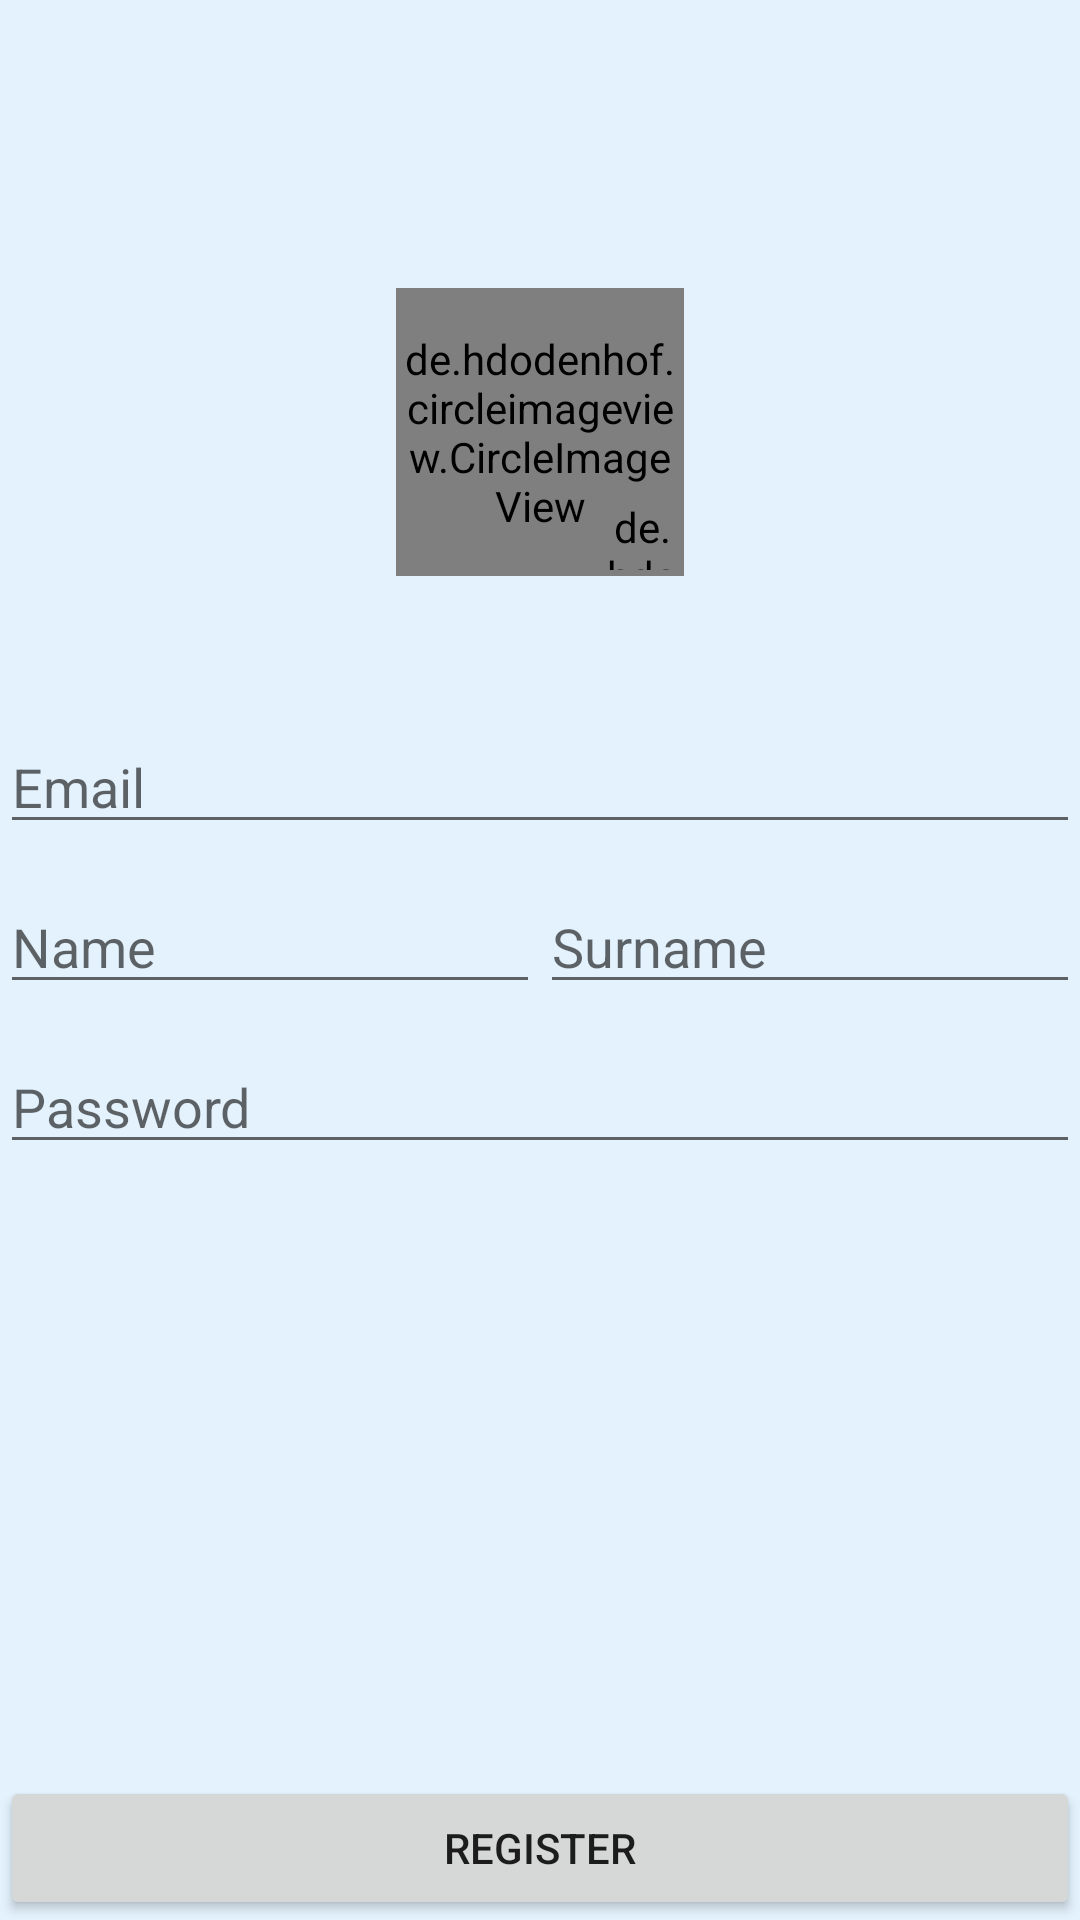

Here is an Android app screen rendered from its layout file. Give the layout XML and the strings, colors and styles it references.
<!-- AndroidManifest.xml: application theme AppTheme -->
<!-- res/layout/activity_register.xml -->
<?xml version="1.0" encoding="utf-8"?>
<layout xmlns:android="http://schemas.android.com/apk/res/android"
    xmlns:app="http://schemas.android.com/apk/res-auto"
    xmlns:tools="http://schemas.android.com/tools">

    <data>

        <variable
            name="viewModel"
            type="com.example.yk.ui.register.UserRegisterViewModel" />
    </data>

    <androidx.constraintlayout.widget.ConstraintLayout
        android:id="@+id/container"
        android:layout_width="match_parent"
        android:layout_height="match_parent"
        android:background="#e3f2fd"
        android:paddingLeft="@dimen/activity_horizontal_margin"
        android:paddingTop="@dimen/activity_vertical_margin"
        android:paddingRight="@dimen/activity_horizontal_margin"
        android:paddingBottom="@dimen/activity_vertical_margin"
        tools:context=".ui.register.UserRegisterActivity">

        <de.hdodenhof.circleimageview.CircleImageView
            android:id="@+id/userImage"
            android:layout_width="96dp"
            android:layout_height="96dp"
            android:layout_marginTop="96dp"
            android:src="@drawable/ic_person_ph"
            app:civ_border_color="#FF000000"
            app:civ_border_width="2dp"
            app:imageSource="@{viewModel.userImageObservable}"
            app:layout_constraintEnd_toEndOf="parent"
            app:layout_constraintStart_toStartOf="parent"
            app:layout_constraintTop_toTopOf="parent" />

        <de.hdodenhof.circleimageview.CircleImageView
            android:layout_width="24dp"
            android:layout_height="24dp"
            android:src="@android:drawable/ic_menu_add"
            app:civ_circle_background_color="@color/colorPrimaryDark"
            app:layout_constraintBottom_toBottomOf="@id/userImage"
            app:layout_constraintCircle="@id/userImage"
            app:layout_constraintCircleAngle="135"
            app:layout_constraintCircleRadius="48dp"
            app:layout_constraintEnd_toEndOf="@id/userImage" />

        <androidx.appcompat.widget.AppCompatEditText
            android:id="@+id/email"
            android:layout_width="0dp"
            android:layout_height="wrap_content"
            android:layout_marginTop="48dp"
            android:hint="@string/prompt_email"
            android:inputType="textEmailAddress"
            android:selectAllOnFocus="true"
            app:layout_constraintEnd_toEndOf="parent"
            app:layout_constraintStart_toStartOf="parent"
            app:layout_constraintTop_toBottomOf="@id/userImage" />

        <androidx.appcompat.widget.AppCompatEditText
            android:id="@+id/name"
            android:layout_width="0dp"
            android:layout_height="wrap_content"
            android:layout_marginTop="12dp"
            android:hint="@string/prompt_name"
            android:imeOptions="actionNext"
            android:inputType="textPersonName"
            android:selectAllOnFocus="true"
            app:layout_constraintEnd_toStartOf="@id/surname"
            app:layout_constraintStart_toStartOf="parent"
            app:layout_constraintTop_toBottomOf="@id/email"
            app:layout_constraintVertical_bias="0.5" />

        <androidx.appcompat.widget.AppCompatEditText
            android:id="@+id/surname"
            android:layout_width="0dp"
            android:layout_height="wrap_content"
            android:layout_marginTop="12dp"
            android:hint="@string/prompt_surname"
            android:imeOptions="actionNext"
            android:inputType="textPersonName"
            android:selectAllOnFocus="true"
            app:layout_constraintEnd_toEndOf="parent"
            app:layout_constraintHorizontal_bias="0.5"
            app:layout_constraintStart_toEndOf="@id/name"
            app:layout_constraintTop_toBottomOf="@id/email"
            app:layout_constraintVertical_bias="0.5" />

        <androidx.appcompat.widget.AppCompatEditText
            android:id="@+id/password"
            android:layout_width="0dp"
            android:layout_height="wrap_content"
            android:layout_marginTop="12dp"
            android:hint="@string/prompt_password"
            android:imeActionLabel="@string/action_register"
            android:imeOptions="actionDone"
            android:inputType="textPassword"
            android:selectAllOnFocus="true"
            app:layout_constraintEnd_toEndOf="parent"
            app:layout_constraintHorizontal_bias="0.5"
            app:layout_constraintStart_toStartOf="parent"
            app:layout_constraintTop_toBottomOf="@+id/name" />

        <androidx.appcompat.widget.AppCompatButton
            android:id="@+id/register"
            android:layout_width="match_parent"
            android:layout_height="wrap_content"
            android:layout_gravity="start"
            android:layout_marginTop="16dp"
            android:enabled="true"
            android:text="@string/action_register"
            app:layout_constraintBottom_toBottomOf="parent"
            app:layout_constraintEnd_toEndOf="parent"
            app:layout_constraintStart_toStartOf="parent" />

        <ProgressBar
            android:id="@+id/loading"
            android:layout_width="wrap_content"
            android:layout_height="wrap_content"
            android:layout_gravity="center"
            android:layout_marginStart="32dp"
            android:layout_marginTop="64dp"
            android:layout_marginEnd="32dp"
            android:layout_marginBottom="64dp"
            android:visibility="gone"
            app:layout_constraintBottom_toBottomOf="parent"
            app:layout_constraintEnd_toEndOf="@+id/password"
            app:layout_constraintStart_toStartOf="@+id/password"
            app:layout_constraintTop_toTopOf="parent"
            app:layout_constraintVertical_bias="0.3" />

    </androidx.constraintlayout.widget.ConstraintLayout>

</layout>
<!-- resources referenced by this layout -->
<resources>
  <color name="colorPrimaryDark">#2D4B8D</color>
  <!-- drawable ic_person_ph: png bitmap (drawable, 23458 bytes) -->
  <string name="action_register">Register</string>
  <string name="prompt_email">Email</string>
  <string name="prompt_name">Name</string>
  <string name="prompt_password">Password</string>
  <string name="prompt_surname">Surname</string>
  <style name="AppTheme" parent="Theme.MaterialComponents.Light.DarkActionBar">
          
          <item name="colorPrimary">@color/colorPrimary</item>
          <item name="colorPrimaryDark">@color/colorPrimaryDark</item>
          <item name="colorAccent">@color/colorAccent</item>
      </style>
  <color name="colorPrimary">#3F66AE</color>
  <color name="colorAccent">#B73531</color>
</resources>
